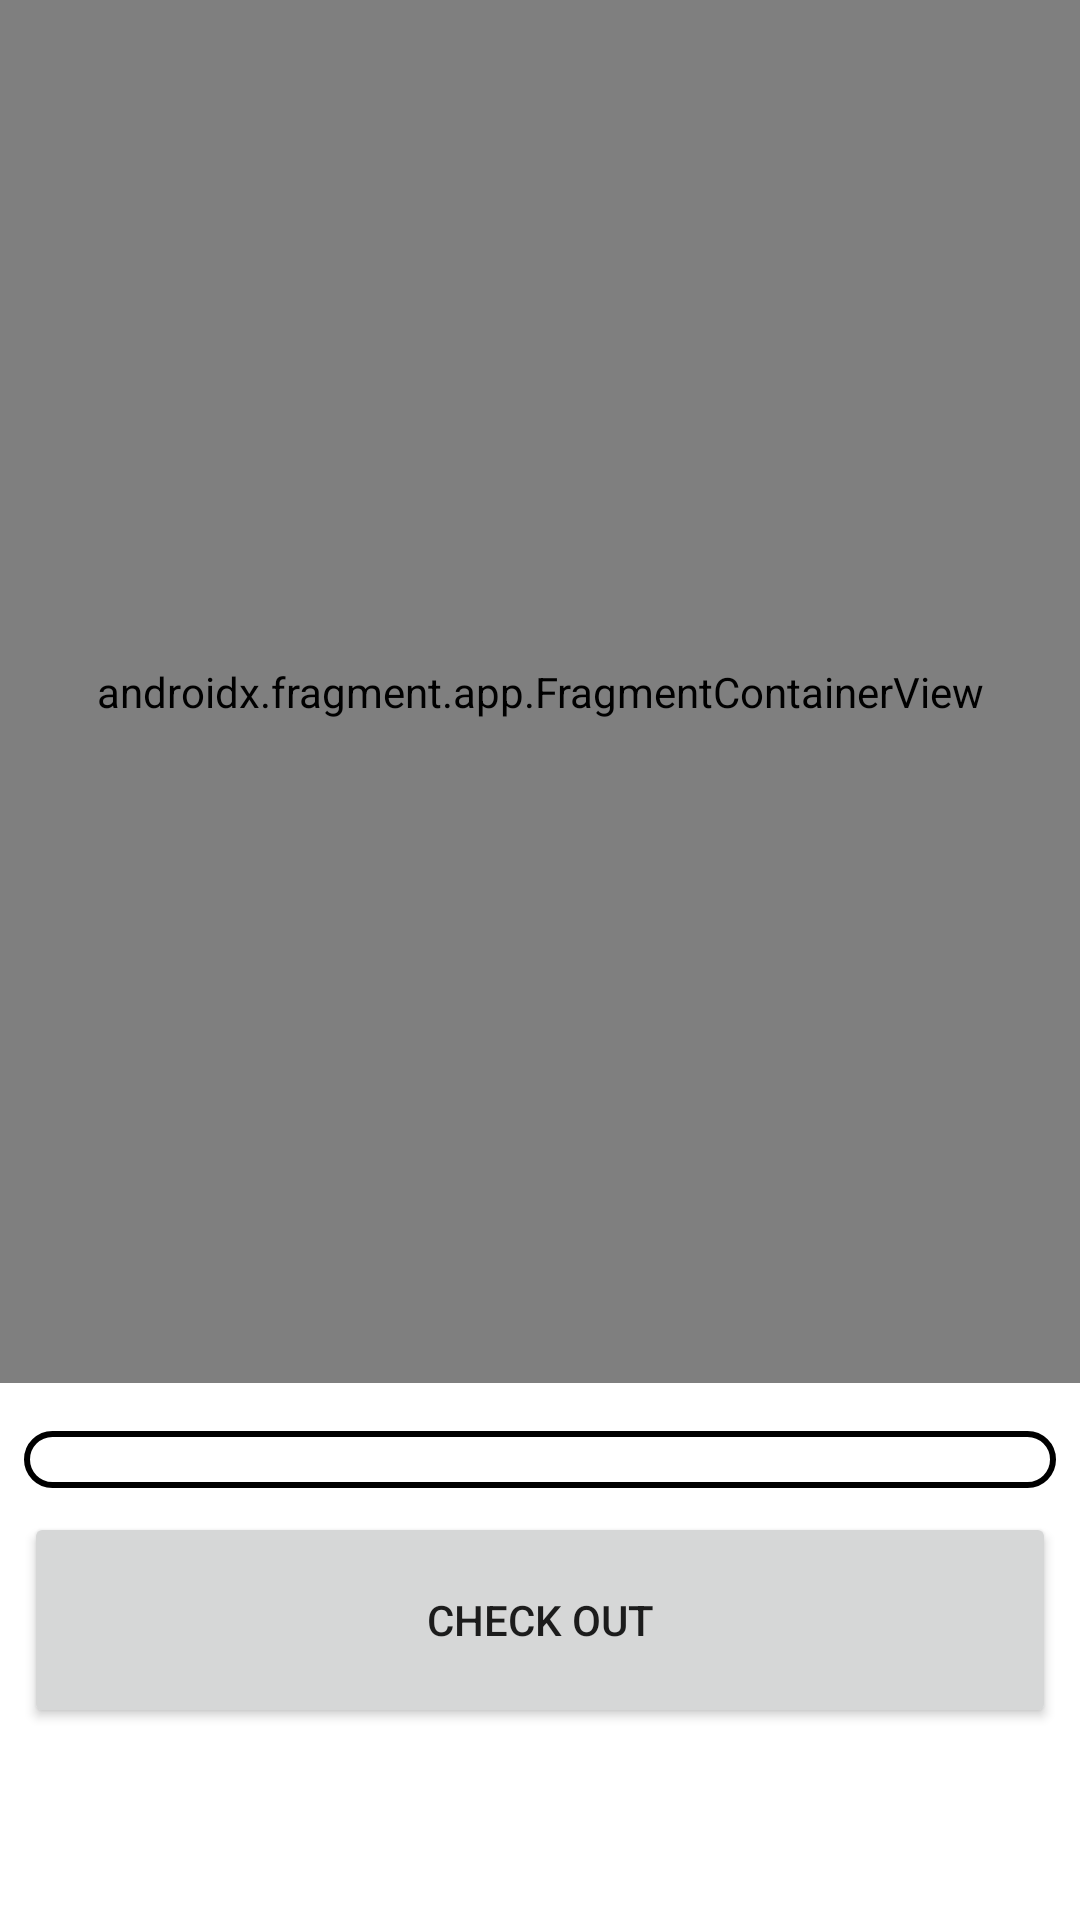

Write the Android layout XML for this screen, with the resource values it uses.
<!-- AndroidManifest.xml: application theme Theme.PresensiApp -->
<!-- res/layout/fragment_check_out.xml -->
<?xml version="1.0" encoding="utf-8"?>
<androidx.constraintlayout.widget.ConstraintLayout xmlns:android="http://schemas.android.com/apk/res/android"
    xmlns:app="http://schemas.android.com/apk/res-auto"
    xmlns:tools="http://schemas.android.com/tools"
    android:layout_width="match_parent"
    android:layout_height="match_parent"
    tools:context=".home.CheckOutFragment">

    <androidx.fragment.app.FragmentContainerView
        android:id="@+id/fragmentMap"
        android:name="com.google.android.gms.maps.SupportMapFragment"
        android:layout_width="0dp"
        android:layout_height="0dp"
        android:layout_marginBottom="16dp"
        app:layout_constraintBottom_toTopOf="@+id/txt_your_location"
        app:layout_constraintEnd_toEndOf="parent"
        app:layout_constraintStart_toStartOf="parent"
        app:layout_constraintTop_toTopOf="parent" />

    <TextView
        android:id="@+id/txt_your_location"
        style="@style/text_your_location"
        android:layout_marginBottom="8dp"
        app:layout_constraintBottom_toTopOf="@+id/btn_check_out"
        app:layout_constraintEnd_toEndOf="parent"
        app:layout_constraintStart_toStartOf="parent"
        tools:text="@string/your_location" />

    <Button
        android:id="@+id/btn_check_out"
        android:layout_width="0dp"
        android:layout_height="72dp"
        android:layout_marginStart="8dp"
        android:layout_marginEnd="8dp"
        android:layout_marginBottom="64dp"
        android:text="@string/check_out"
        app:cornerRadius="10dp"
        app:layout_constraintBottom_toBottomOf="parent"
        app:layout_constraintEnd_toEndOf="parent"
        app:layout_constraintStart_toStartOf="parent" />
</androidx.constraintlayout.widget.ConstraintLayout>
<!-- resources referenced by this layout -->
<resources>
  <string name="check_out">Check Out</string>
  <string name="your_location">Your Location</string>
  <style name="text_your_location">
          <item name="android:layout_width">0dp</item>
          <item name="android:layout_height">wrap_content</item>
          <item name="android:layout_marginStart">8dp</item>
          <item name="android:layout_marginEnd">8dp</item>
          <item name="android:background">@drawable/border</item>
          <item name="android:gravity">center</item>
          <item name="android:textColor">@color/black</item>
      </style>
  <style name="Theme.PresensiApp" parent="Theme.MaterialComponents.DayNight.DarkActionBar">
          
          <item name="colorPrimary">@color/green</item>
          <item name="colorPrimaryVariant">@color/green_dark</item>
          <item name="colorOnPrimary">@color/white</item>
          
          <item name="colorSecondary">@color/blue</item>
          <item name="colorSecondaryVariant">@color/blue_dark</item>
          <item name="colorOnSecondary">@color/black</item>
          
          <item name="android:statusBarColor" tools:targetApi="l">?attr/colorPrimaryVariant</item>
          
          
      </style>
  <!-- drawable border (drawable) -->
  <?xml version="1.0" encoding="utf-8"?>
  <shape xmlns:android="http://schemas.android.com/apk/res/android"
      android:shape="rectangle">
  
      <solid android:color="@color/white" />
      <stroke
          android:width="2dp"
          android:color="@color/black" />
      <corners android:radius="12dp" />
  </shape>
  <color name="black">#000000</color>
  <color name="green">#1B5E20</color>
  <color name="green_dark">#003300</color>
  <color name="white">#FFFFFF</color>
  <color name="blue">#0288D1</color>
  <color name="blue_dark">#005B9F</color>
</resources>
